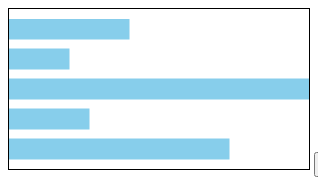
D3 v5 page, settled after 360 driven frames (6 s of simulated time); the page loaded 1 data file(s).


// ── js/chart6.js
/**
 * 
 */

window.addEventListener("load", function(){
	var dataSet = [];
	
	//1. 데이터 준비
	d3.csv("data.csv").then(function(data){
		for(var i = 0; i < data.length; i++){
			dataSet.push(data[i].item1);
		}
	
	
		d3.select("#myGraph")
		.selectAll("rect")
		.data(dataSet) //데이터 설정
		.enter()
		.append("rect")
		.attr("x", 0)
		.attr("y", function(d, i){
			return i * 30;
		})
		.attr("width", "0px")
		.attr("height", "20px")
		.transition()
		.delay(function(d, i){
			return i*500;
		})
		.duration(2000)
		.attr("width", function(d, i){
			return d + "px";
		});
		
		d3.select("#myGraph")
		.selectAll("rect")
		.on("click", function(){
			d3.select(this)
				.style("fill", "cyan");
		});
			
		
		d3.select("#updateButton")
		.on("click", function() {
			for(var i = 0; i < dataSet.length; i++) {
				dataSet[i] = Math.floor(Math.random()*320);
			}

			d3.select("#myGraph")
			.selectAll("rect")
			.data(dataSet)
			.transition()
			.attr("width", function(d, i){
				return d + "px";
			});
		});

	});
	
}, false);
			
	





### data: data.csv
item1, item2, item3
120, 60, 300
60, 50, 80
300, 30, 90
80, 10, 40
220, 200, 150